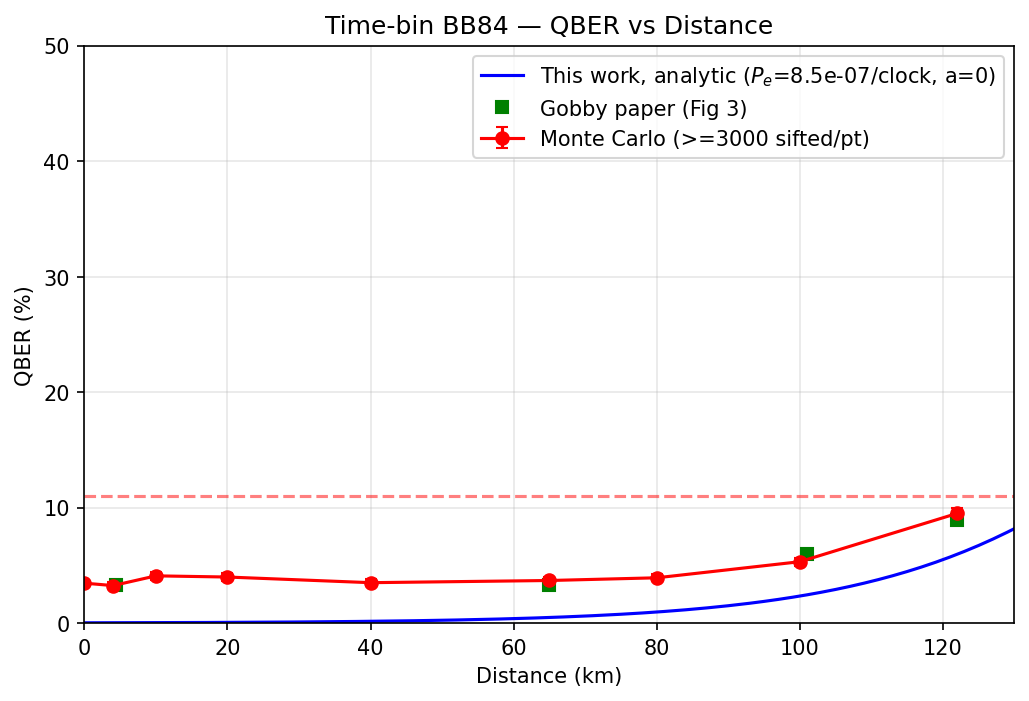

Source data for this figure (header and first rows):
# validate_gobby.py --seed 42 --target-s…
#
# Gobby et al. (2004) link budget -- fro…, not fitted:
#   alpha = 0.2 dB/km   mu = 0.1 photons…
#   gate = 3.5 ns   clock = 2 MHz   puls…
#   P_e = 8.50e-07/clock/detector -- Gob…
#         probability (dark count 3.2e-7…
#         light 5.3e-7, deliberately lumped: their sum is what w…
#         measured, and splitting them adds an unconstrained…
#
# Detector parameters NOT from Gobby (th…
#   afterpulse_prob = 0.0   dead_time = …
#   Afterpulsing is the candidate for th…
#   third error source (section 18.4 res…, roughly
#   distance-independent; measured here …
#   It is used at its datasheet value an…
#   doing so would make the 122 km point…
#   prediction, which is the whole point of this paramet…
#
# Visibility is an OUTPUT, V = S/(S + 2*P_e), not an input; the
# decoder is ideal (V = 1.0).  Injecting…
# visibility as well would apply the sam…
# section 18.4.  The V column below is t…
# states > 0.99 at 65 km and 0.884 at 12…
#
# Structural difference worth recording:…
# to-encoded intensity ratio puts 0.04 p…
# pulse, whereas this encoder AMZI splits 50:50. …
# difference in the chain, not a parameter, and may account for
# part of any residual.
#
# The Gobby column is a MEASUREMENT only…
# The paper published four points -- 4.4, 65, 101, 122 km
# -- and rows marked (i) are np.interp b…, or below
# 4.4 km the endpoint value repeated.  C…
# rows; the (i) rows cannot disagree wit…
#
distance_km, pulses, sifted_bits, qber_pct, qber_err_pp, signal_per_clock, predicted_visibility, analytic_pct, gobby_pct, gobby_is_measured
0, 2000000, 3384, 3.457, 0.3141, 3.461538e-03, 0.9995, 0.0245, 3.3, 0
4, 2597167, 3758, 3.246, 0.2891, 2.879182e-03, 0.9994, 0.0295, 3.3, 1
10, 3515736, 3766, 4.089, 0.3227, 2.184083e-03, 0.9992, 0.0389, 3.3, 0
20, 5507717, 3712, 3.987, 0.3211, 1.378063e-03, 0.9988, 0.0616, 3.3, 0
40, 13628620, 3802, 3.498, 0.2980, 5.486169e-04, 0.9969, 0.1545, 3.3, 0
65, 50643683, 4448, 3.687, 0.2826, 1.734879e-04, 0.9903, 0.4852, 3.3, 1
80, 91011639, 4055, 3.921, 0.3048, 8.694991e-05, 0.9808, 0.9588, 4.425, 0
100, 236856774, 4159, 5.314, 0.3478, 3.461538e-05, 0.9532, 2.341, 5.925, 1
122, 662684780, 4749, 9.497, 0.4254, 1.256809e-05, 0.8809, 5.957, 8.9, 1
